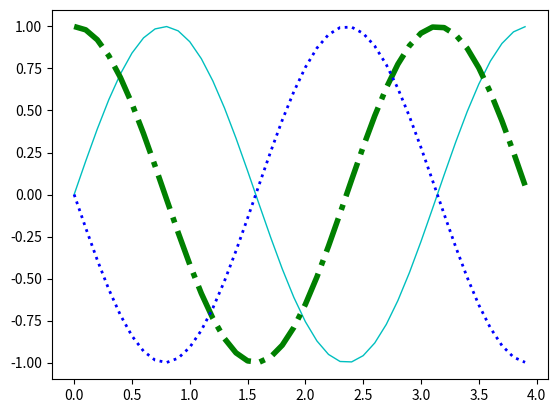

This figure's Python source:
import numpy as np
import matplotlib.pyplot as plt

# 1. Create Data
def sinusGenerator(amplitudo,frequency,tAkhir,theta):
    t = np.arange(0,tAkhir,0.1)
    y = amplitudo * np.sin(2*frequency*t + np.deg2rad(theta))
    return t,y

t1,y1 = sinusGenerator(1,1,4,0)
t2,y2 = sinusGenerator(1,1,4,90)
t3,y3 = sinusGenerator(1,1,4,180)

# 2. Make a plot
data_plot1 = plt.plot(t1,y1)
data_plot2 = plt.plot(t2,y2)
data_plot3 = plt.plot(t3,y3)

# setting properties
plt.setp(data_plot1,color='c', linestyle='-' ,linewidth=1)
plt.setp(data_plot2,color='g', linestyle='-.',linewidth=4)
plt.setp(data_plot3,color='b', linestyle=':' ,linewidth=2)

# 3. Show plot
plt.show()
